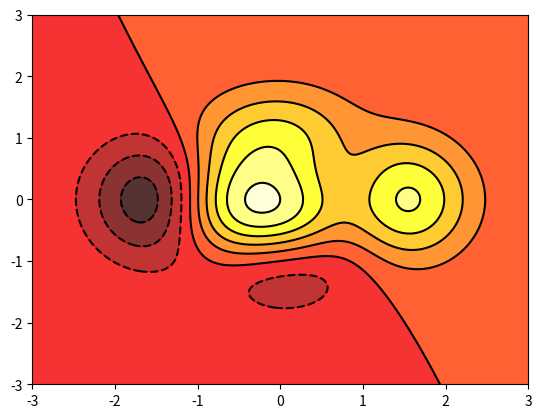

Python code for this plot: (Note: this script raises an exception after producing the figure.)
# 等高线
import matplotlib.pyplot as plt
import numpy as np
def f(x,y):
    # the height functiom
    return (1-x/2+x**5+y**3)*np.exp(-x**2-y**2)

n=256
x=np.linspace(-3,3,n)
y=np.linspace(-3,3,n)
# 绑定网格值
X,Y=np.meshgrid(x,y)
# use plt.contourf to filling contour
# X,Y and value for (X,Y)point
# cmap 表示颜色的图谱
plt.contourf(X,Y,f(X,Y),8,alpha=0.8,cmap=plt.cm.hot)
# 画线
# 8表示把等高线分成几个区域
C=plt.contour(X,Y,f(X,Y),8,colors='black',linewidth=0.5)
# adding label
plt.clabel(C,inline=True,fonsize=10)
plt.xticks(())
plt.yticks(())
plt.show()